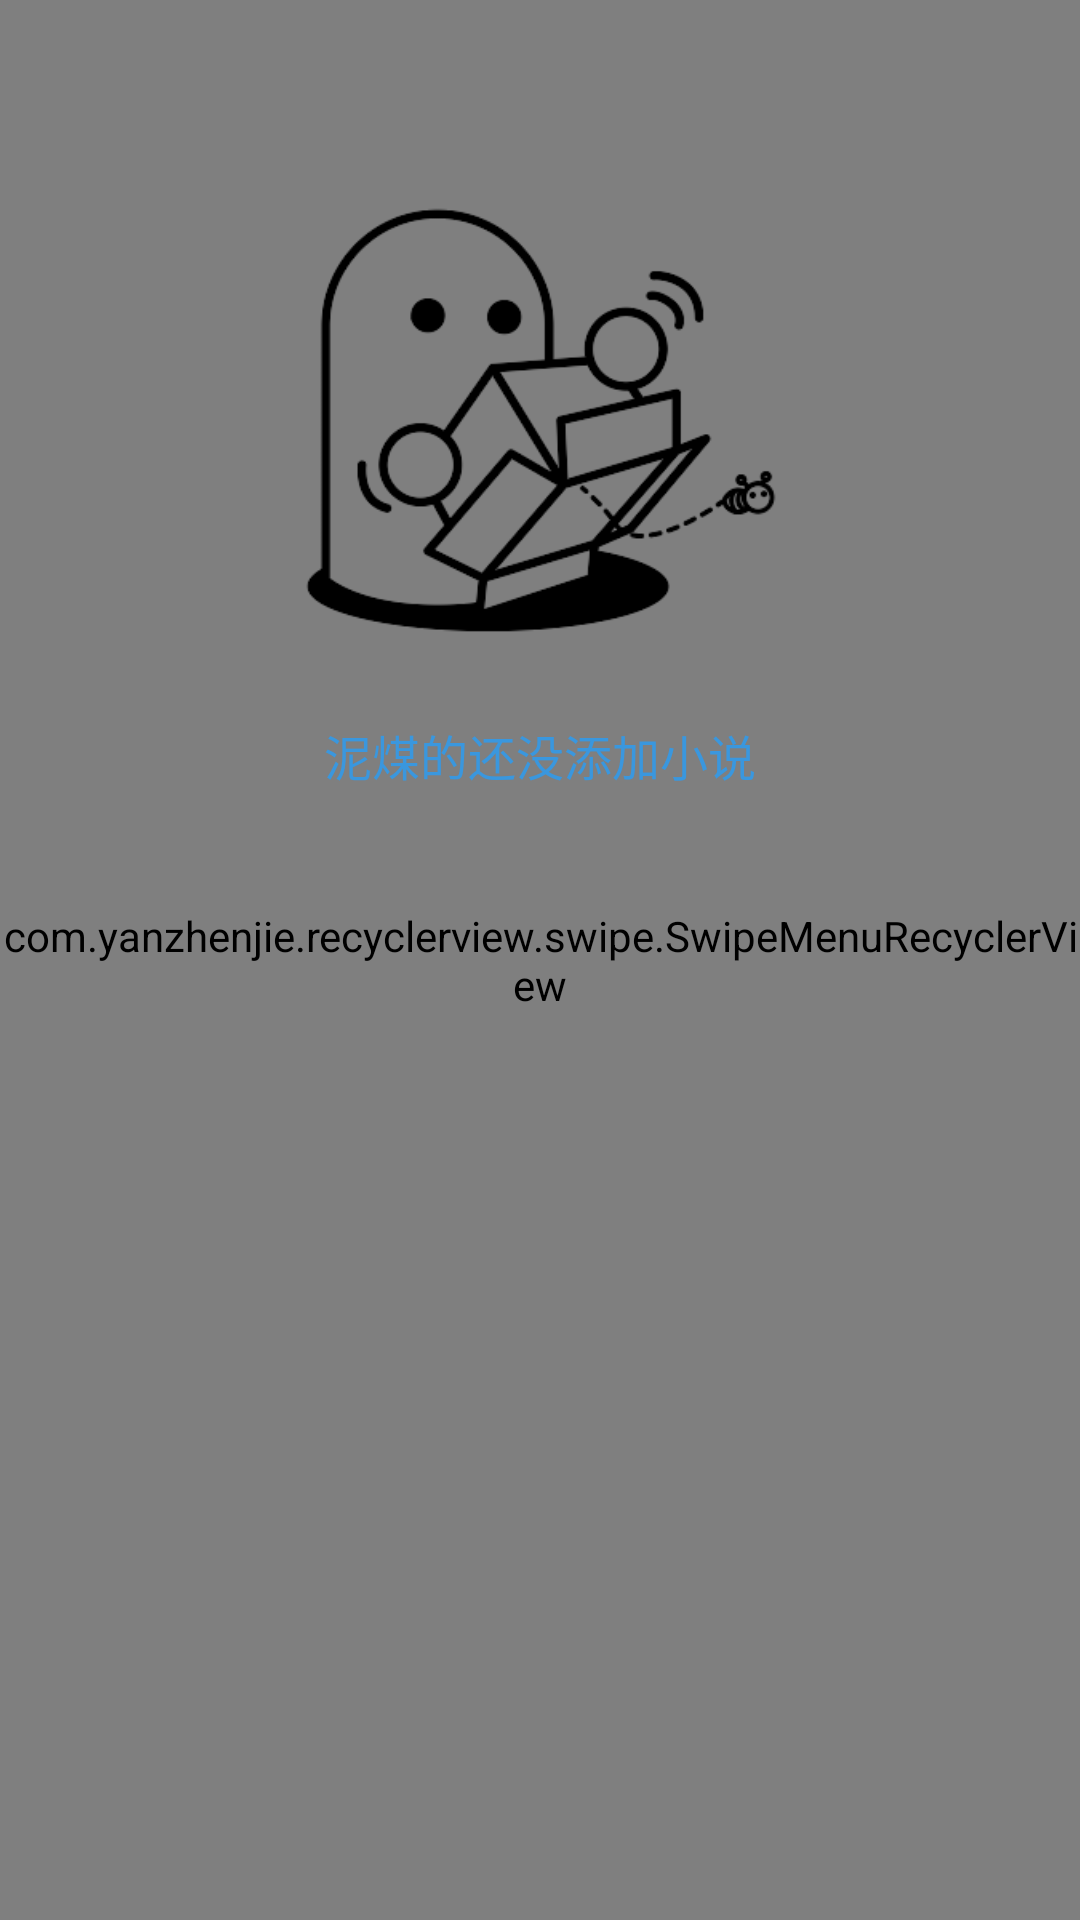

This screen was rendered from an Android layout file. Write that file and the resources it references.
<!-- AndroidManifest.xml: application theme AppTheme -->
<!-- res/layout/fragment_bookcase.xml -->
<?xml version="1.0" encoding="utf-8"?>
<FrameLayout xmlns:android="http://schemas.android.com/apk/res/android"
    xmlns:ads="http://schemas.android.com/apk/res-auto"
    android:layout_width="match_parent"
    android:layout_height="match_parent">


    <com.yanzhenjie.recyclerview.swipe.SwipeMenuRecyclerView
        android:id="@+id/recyclerView"
        android:layout_width="match_parent"
        android:layout_height="match_parent"
        android:visibility="visible" />


    <RelativeLayout
        android:id="@+id/view_no_more"
        android:layout_width="match_parent"
        android:layout_height="match_parent">

        <ImageView
            android:id="@+id/iv_no_more"
            android:layout_width="160dp"
            android:layout_height="160dp"
            android:layout_centerHorizontal="true"
            android:layout_marginTop="60dp"
            android:src="@drawable/ic_no_more" />

        <TextView
            android:id="@+id/tv_find_book"
            android:layout_width="wrap_content"
            android:layout_height="wrap_content"
            android:layout_below="@+id/iv_no_more"
            android:layout_centerHorizontal="true"
            android:layout_marginTop="10dp"
            android:padding="10dp"
            android:text="@string/no_book_book_case"
            android:textColor="#3A97DE"
            android:textSize="16sp" />
    </RelativeLayout>
</FrameLayout>
<!-- resources referenced by this layout -->
<resources>
  <!-- drawable ic_no_more: png bitmap (drawable, 10661 bytes) -->
  <string name="no_book_book_case">泥煤的还没添加小说</string>
  <style name="AppTheme" parent="Theme.AppCompat.Light.NoActionBar">
          
          <item name="colorPrimary">@color/baseColor</item>
          <item name="colorPrimaryDark">@color/baseColor</item>
          <item name="colorAccent">@color/baseColor</item>
      </style>
  <color name="baseColor">#B63327</color>
</resources>
